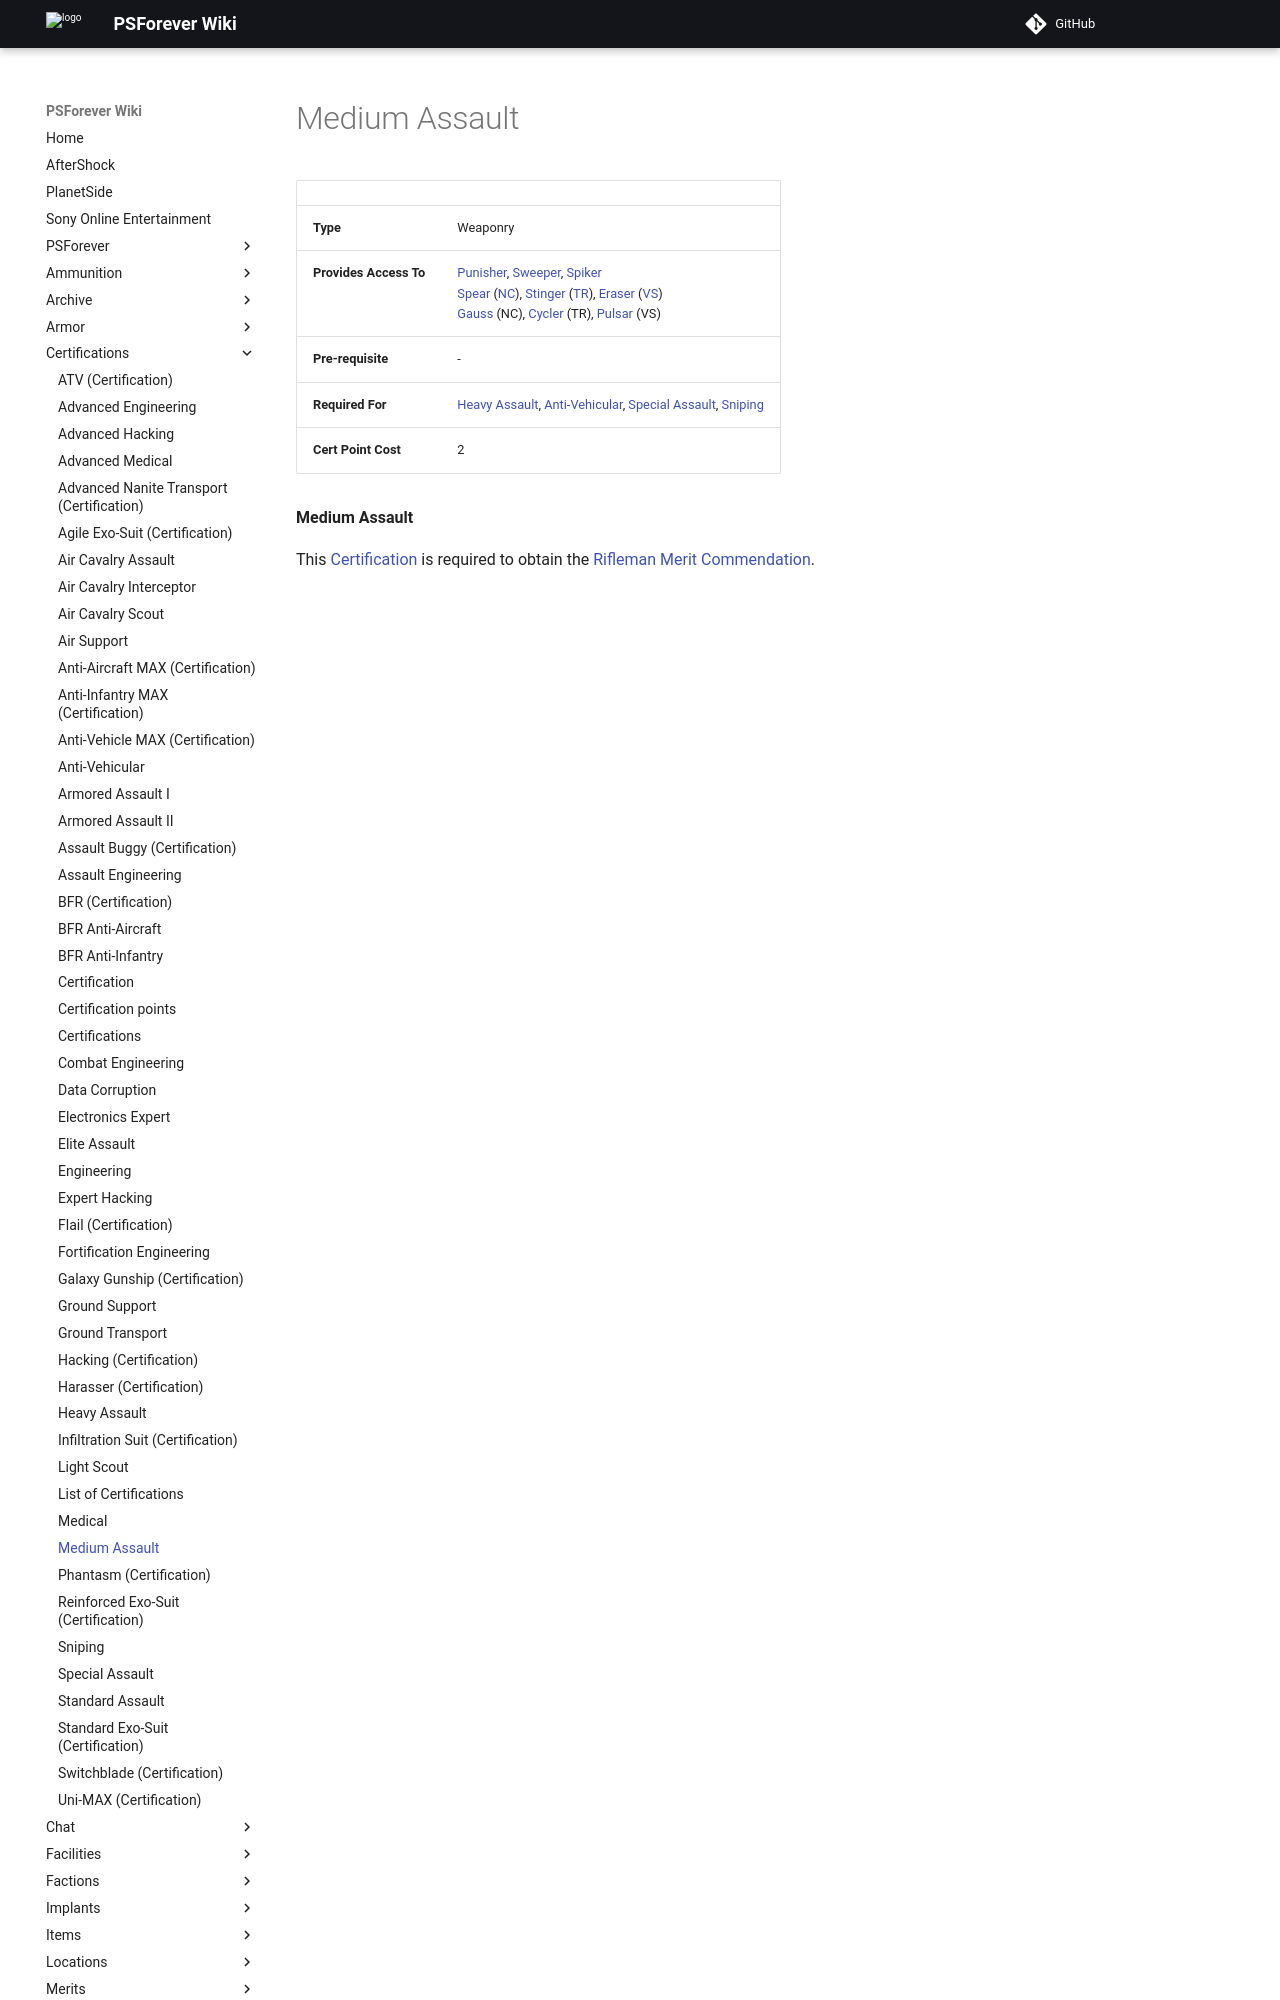

repository: psforever/wiki · page: certifications/Medium_Assault/index.html · generator: mkdocs

# Medium Assault

|     |     |
| --- | --- |
| **Type** | Weaponry |
| **Provides Access To** | [Punisher](../weapons/Punisher.md), [Sweeper](../weapons/Sweeper.md), [Spiker](../weapons/Spiker.md)  <br>[Spear](../weapons/Spear.md) ([NC](../factions/New_Conglomerate.md)), [Stinger](../weapons/Stinger.md) ([TR](../factions/Terran_Republic.md)), [Eraser](../weapons/Eraser.md) ([VS](../factions/Vanu_Sovereignty.md))  <br>[Gauss](../weapons/Gauss.md) (NC), [Cycler](../weapons/Cycler.md) (TR), [Pulsar](../weapons/Pulsar.md) (VS) |
| **Pre-requisite** | -   |
| **Required For** | [Heavy Assault](Heavy_Assault.md), [Anti-Vehicular](Anti-Vehicular.md), [Special Assault](Special_Assault.md), [Sniping](Sniping.md) |
| **Cert Point Cost** | 2   |

**Medium Assault**
